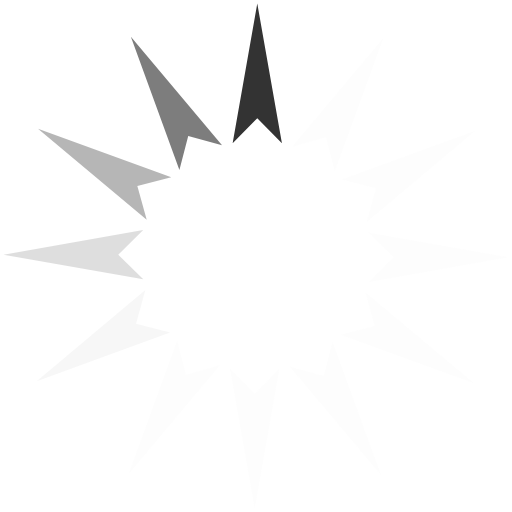
t = 0.00 s
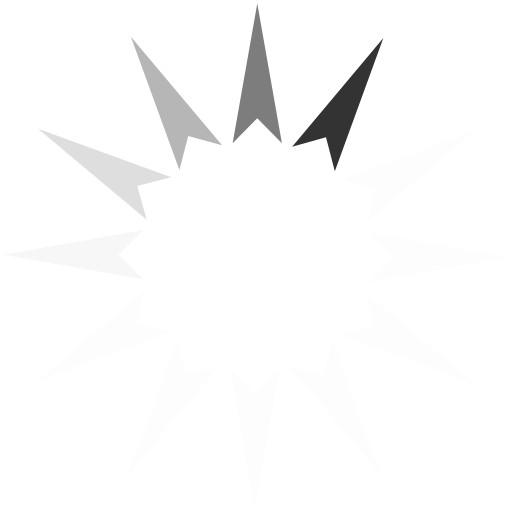
t = 0.17 s
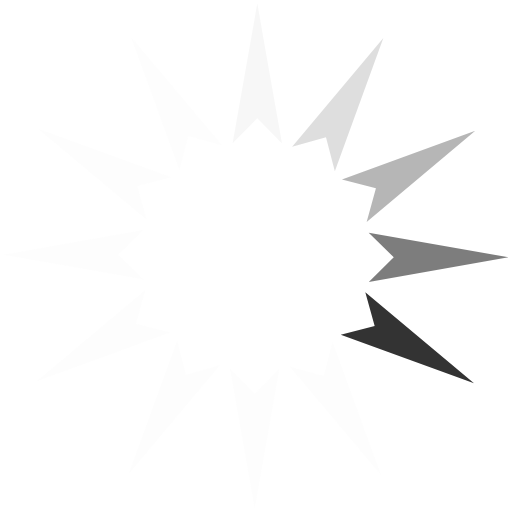
t = 0.37 s
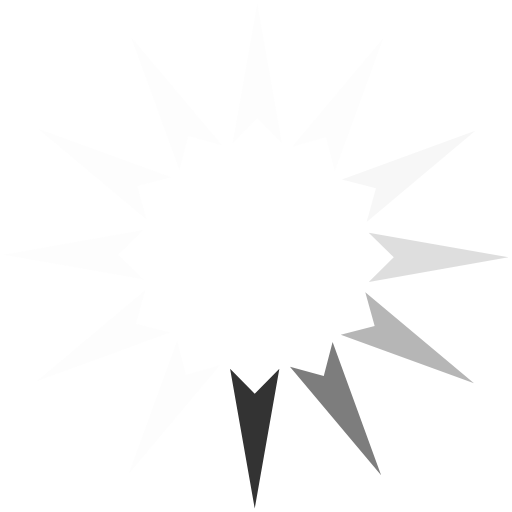
t = 0.54 s
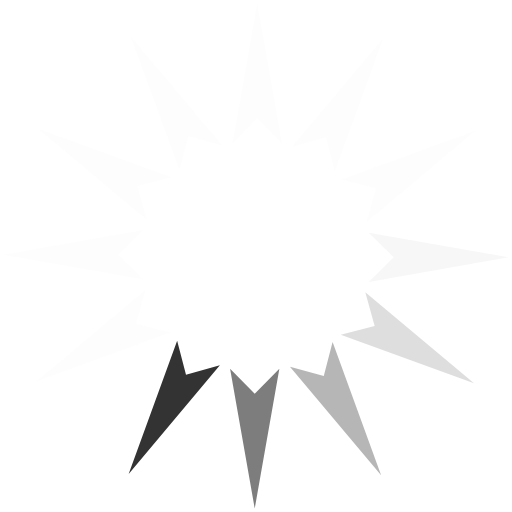
t = 0.71 s
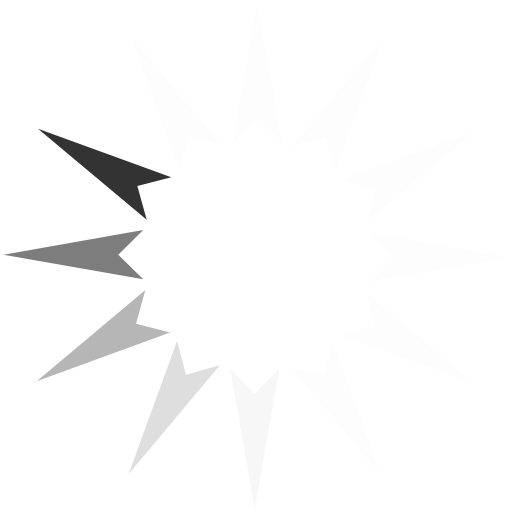
t = 0.91 s

The animated SVG that drew these frames (rendered in a browser with its animation timeline set to each time). Animation: 1 SMIL element (animateTransform=1); one cycle of 1.08 s, repeats indefinitely.

<?xml version="1.0" encoding="UTF-8" standalone="no"?><svg xmlns:svg="http://www.w3.org/2000/svg" xmlns="http://www.w3.org/2000/svg" xmlns:xlink="http://www.w3.org/1999/xlink" version="1.0" width="64px" height="64px" viewBox="0 0 128 128" xml:space="preserve"><g>
<path fill="#333333" fill-opacity="1" d="M70.48 35.8l-6.16-6.24-6.16 6.26L64.32.88z"/><path fill="#eaeaea" fill-opacity="0.1" d="M70.48 35.8l-6.16-6.24-6.16 6.26L64.32.88z" transform="rotate(30 64 64)"/><path fill="#eaeaea" fill-opacity="0.1" d="M70.48 35.8l-6.16-6.24-6.16 6.26L64.32.88z" transform="rotate(60 64 64)"/><path fill="#eaeaea" fill-opacity="0.1" d="M70.48 35.8l-6.16-6.24-6.16 6.26L64.32.88z" transform="rotate(90 64 64)"/><path fill="#eaeaea" fill-opacity="0.1" d="M70.48 35.8l-6.16-6.24-6.16 6.26L64.32.88z" transform="rotate(120 64 64)"/><path fill="#eaeaea" fill-opacity="0.1" d="M70.48 35.8l-6.16-6.24-6.16 6.26L64.32.88z" transform="rotate(150 64 64)"/><path fill="#eaeaea" fill-opacity="0.1" d="M70.48 35.8l-6.16-6.24-6.16 6.26L64.32.88z" transform="rotate(180 64 64)"/><path fill="#eaeaea" fill-opacity="0.1" d="M70.48 35.8l-6.16-6.24-6.16 6.26L64.32.88z" transform="rotate(210 64 64)"/><path fill="#d6d6d6" fill-opacity="0.2" d="M70.48 35.8l-6.16-6.24-6.16 6.26L64.32.88z" transform="rotate(240 64 64)"/><path fill="#adadad" fill-opacity="0.4" d="M70.48 35.8l-6.16-6.24-6.16 6.26L64.32.88z" transform="rotate(270 64 64)"/><path fill="#858585" fill-opacity="0.6" d="M70.48 35.8l-6.16-6.24-6.16 6.26L64.32.88z" transform="rotate(300 64 64)"/><path fill="#5c5c5c" fill-opacity="0.8" d="M70.48 35.8l-6.16-6.24-6.16 6.26L64.32.88z" transform="rotate(330 64 64)"/><animateTransform attributeName="transform" type="rotate" values="0 64 64;30 64 64;60 64 64;90 64 64;120 64 64;150 64 64;180 64 64;210 64 64;240 64 64;270 64 64;300 64 64;330 64 64" calcMode="discrete" dur="1080ms" repeatCount="indefinite"></animateTransform></g></svg>